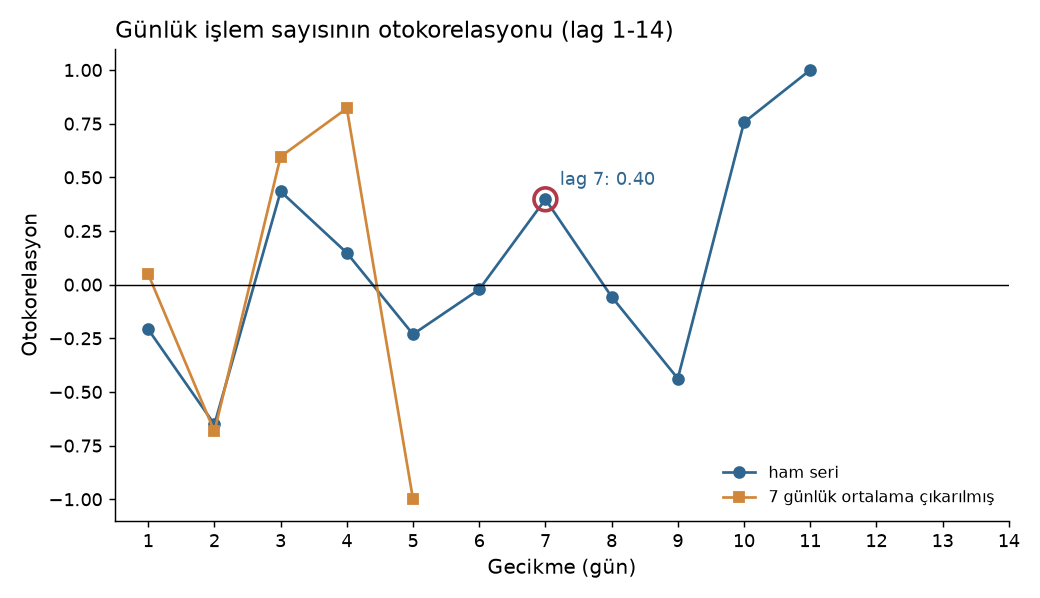

Source data for this figure (header and first rows):
lag, acf_raw, acf_detrended
1, -0.2083, 0.04874
2, -0.6513, -0.6841
3, 0.4342, 0.5965
4, 0.148, 0.8211
5, -0.2313, -1
6, -0.02233, 
7, 0.3976, 
8, -0.05634, 
9, -0.4376, 
10, 0.7559, 
11, 1.0, 
12, , 
13, , 
14, , 
